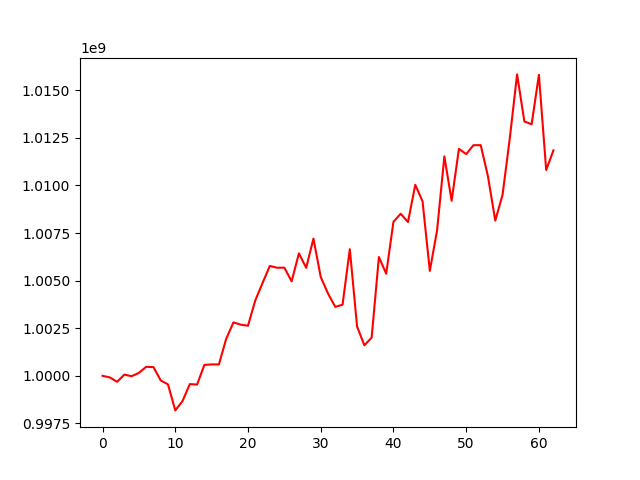

Source data for this figure (header and first rows):
, 0
0, 1000000000
1, 999916474
2, 999685553
3, 1000062325
4, 999980192
5, 1000153834
6, 1000474144
7, 1000458173
8, 999758543
9, 999550962
10, 998184109
11, 998675919
12, 999566382
13, 999539548
14, 1000574201
15, 1000600279
16, 1000597916
17, 1001942048
18, 1002807286
19, 1002688784
20, 1002631288
21, 1003962740
22, 1004877188
23, 1005772121
24, 1005677984
25, 1005681623
26, 1004964146
27, 1006433936
28, 1005674586
29, 1007210889
30, 1005194039
31, 1004324875
32, 1003622547
33, 1003734672
34, 1006651294
35, 1002583996
36, 1001602317
37, 1002007168
38, 1006242846
39, 1005364131
40, 1008092518
41, 1008513142
42, 1008078732
43, 1010034965
44, 1009169647
45, 1005513893
46, 1007645337
47, 1011528544
48, 1009195689
49, 1011924361
50, 1011646677
51, 1012115654
52, 1012117245
53, 1010468631
54, 1008154424
55, 1009505354
56, 1012490300
57, 1015834448
58, 1013365487
59, 1013212428
... 3 more rows
